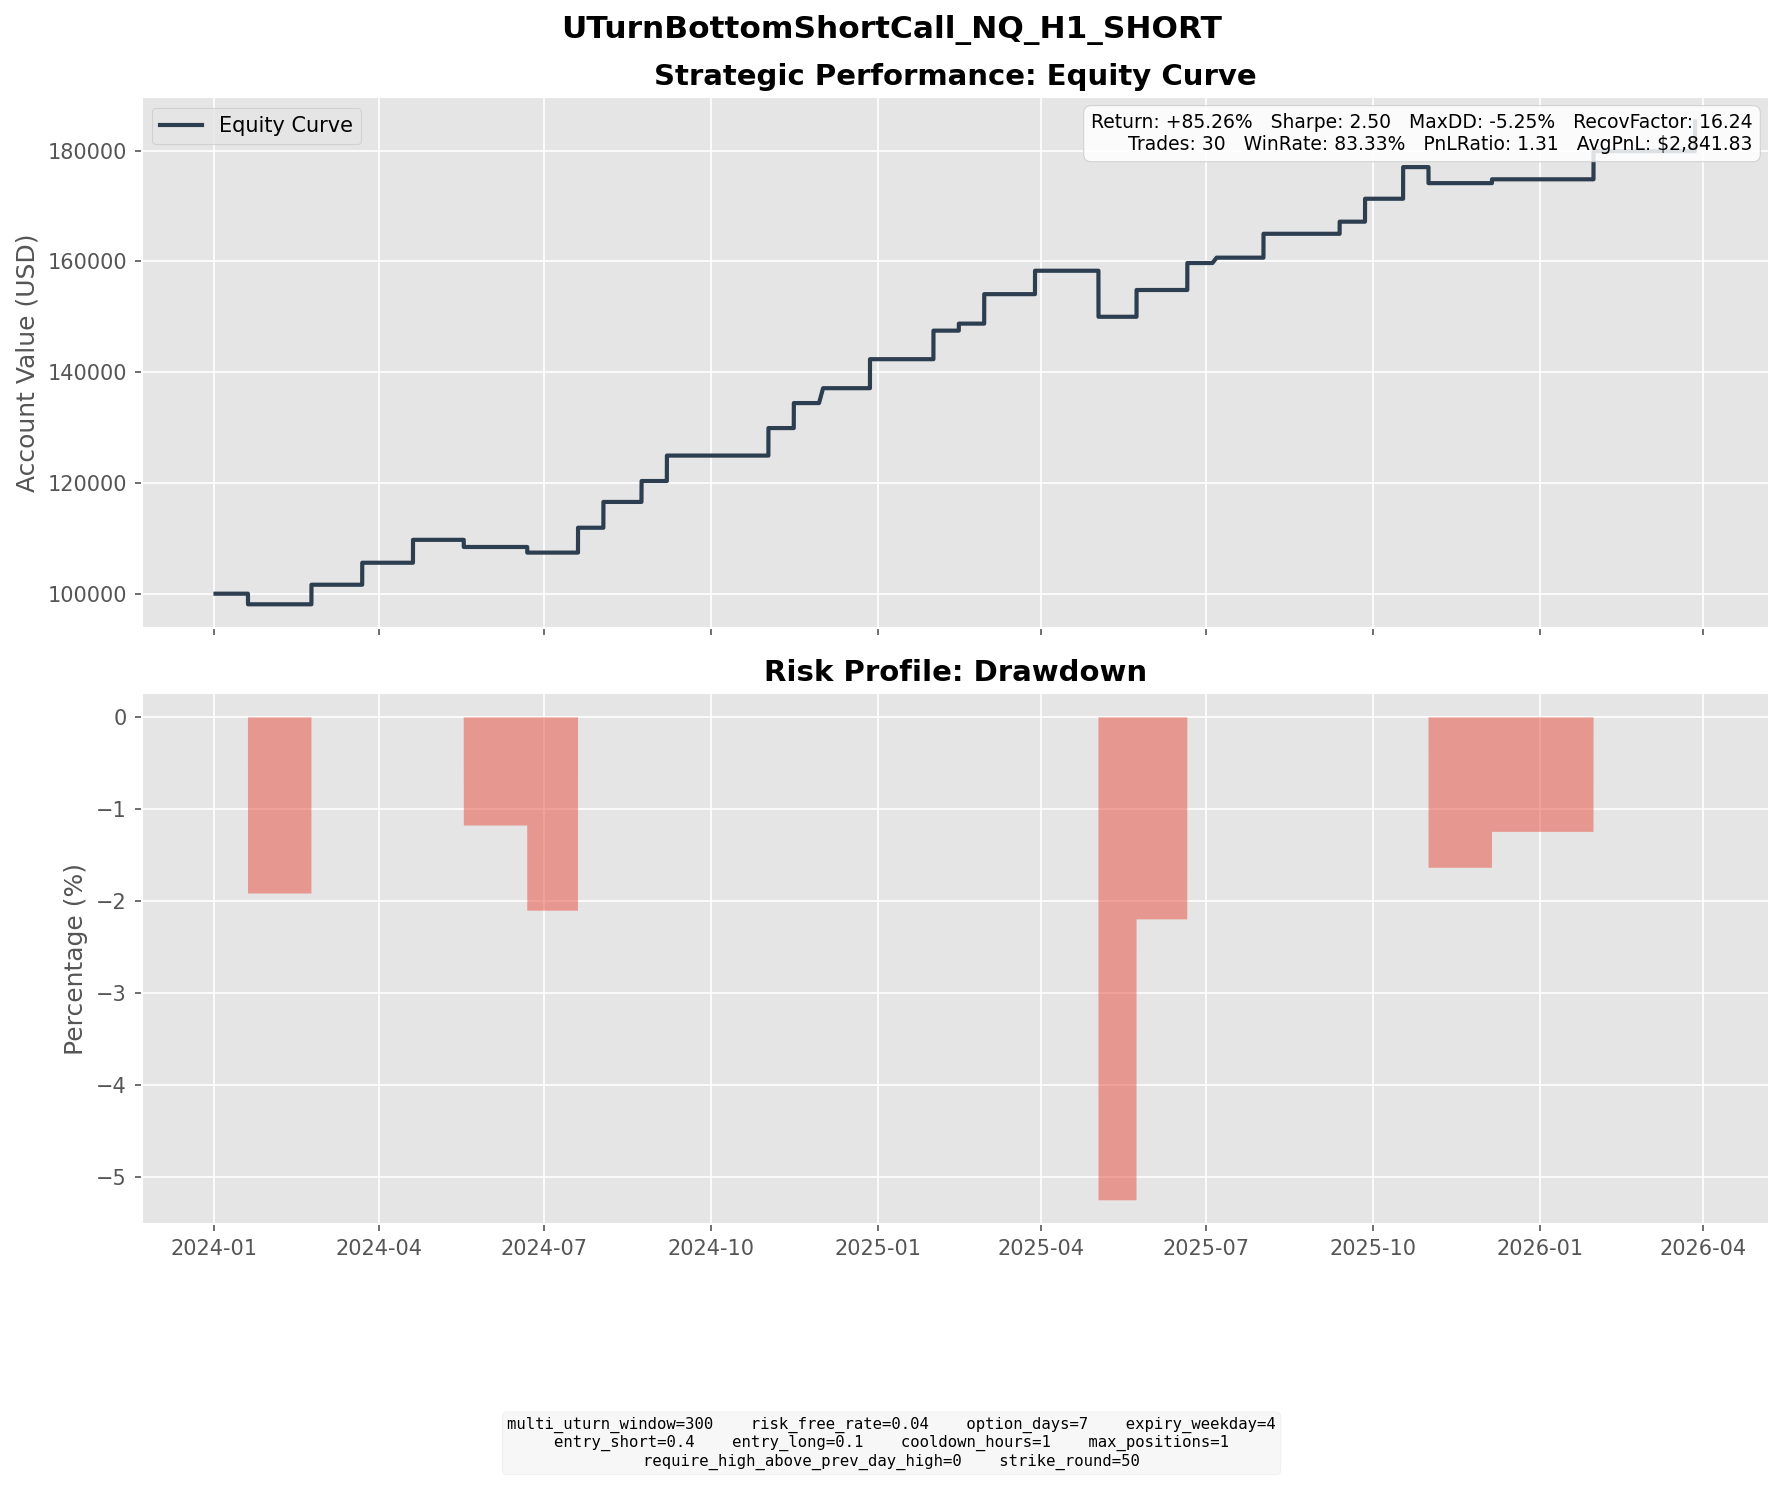

Values plotted in this chart, from the file beside it:
entry_dt, lock_dt, lock_reason, settlement_dt, close_reason, k1, k2, short_prem, long_prem, net_credit, short_settle, long_settle, final_pnl
2024-01-10 23:00:00, 2024-01-10 23:00:00, direct_entry, 2024-01-19 16:00:00, expiry, 17200, 17800, 196.9, 29.84, 167, 262.8, 0.0000, -95.74
2024-02-16 07:00:00, 2024-02-16 07:00:00, direct_entry, 2024-02-23 16:00:00, expiry, 18150, 18750, 208.1, 31.49, 176.6, 0.0000, 0.0000, 176.6
2024-03-12 12:00:00, 2024-03-12 12:00:00, direct_entry, 2024-03-22 16:00:00, expiry, 18550, 19300, 246.6, 34.31, 212.3, 13.75, 0.0000, 198.5
2024-04-10 01:00:00, 2024-04-10 01:00:00, direct_entry, 2024-04-19 16:00:00, expiry, 18550, 19250, 244.1, 37.41, 206.7, 0.0000, 0.0000, 206.7
2024-05-10 10:00:00, 2024-05-10 10:00:00, direct_entry, 2024-05-17 16:00:00, expiry, 18400, 19000, 198.4, 29.18, 169.2, 233.8, 0.0000, -64.5
2024-06-12 00:00:00, 2024-06-12 00:00:00, direct_entry, 2024-06-21 16:00:00, expiry, 19750, 20500, 244.4, 35.46, 209, 259.8, 0.0000, -50.78
2024-07-10 10:00:00, 2024-07-10 10:00:00, direct_entry, 2024-07-19 16:00:00, expiry, 20950, 21750, 261, 36.48, 224.5, 0.0000, 0.0000, 224.5
2024-07-23 12:00:00, 2024-07-23 12:00:00, direct_entry, 2024-08-02 16:00:00, expiry, 20150, 20950, 272.7, 39.94, 232.7, 0.0000, 0.0000, 232.7
2024-08-15 20:00:00, 2024-08-15 20:00:00, direct_entry, 2024-08-23 16:00:00, expiry, 19800, 20450, 224.3, 35.49, 188.8, 0.0000, 0.0000, 188.8
2024-08-25 18:00:00, 2024-08-25 18:00:00, direct_entry, 2024-09-06 16:00:00, expiry, 20000, 20800, 274, 44.29, 229.7, 0.0000, 0.0000, 229.7
2024-10-20 21:00:00, 2024-10-20 21:00:00, direct_entry, 2024-11-01 16:00:00, expiry, 20750, 21600, 294.6, 46.34, 248.2, 0.0000, 0.0000, 248.2
2024-11-06 18:00:00, 2024-11-06 18:00:00, direct_entry, 2024-11-15 16:00:00, expiry, 21100, 21900, 261.7, 36.05, 225.6, 0.0000, 0.0000, 225.6
2024-11-21 09:00:00, 2024-11-21 09:00:00, direct_entry, 2024-12-01 18:00:00, expiry, 20900, 21600, 236, 37.18, 198.9, 64.5, 0.0000, 134.4
2024-12-17 00:00:00, 2024-12-17 00:00:00, direct_entry, 2024-12-27 16:00:00, expiry, 22650, 23550, 308.6, 46.84, 261.7, 0.0000, 0.0000, 261.7
2025-01-20 19:00:00, 2025-01-20 19:00:00, direct_entry, 2025-01-31 16:00:00, expiry, 21700, 22600, 300.5, 42.87, 257.6, 0.0000, 0.0000, 257.6
2025-02-06 01:00:00, 2025-02-06 01:00:00, direct_entry, 2025-02-14 16:00:00, expiry, 22050, 22800, 258.5, 41.6, 216.9, 153.5, 0.0000, 63.37
2025-02-17 00:00:00, 2025-02-17 00:00:00, direct_entry, 2025-02-28 16:00:00, expiry, 22550, 23500, 311.1, 44.99, 266.1, 0.0000, 0.0000, 266.1
2025-03-20 02:00:00, 2025-03-20 02:00:00, direct_entry, 2025-03-28 16:00:00, expiry, 20250, 21000, 245.2, 33.91, 211.2, 0.0000, 0.0000, 211.2
2025-04-24 21:00:00, 2025-04-24 21:00:00, direct_entry, 2025-05-02 16:00:00, expiry, 19600, 20250, 223.8, 34.8, 189, 604.5, 0.0000, -415.5
2025-05-13 15:00:00, 2025-05-13 15:00:00, direct_entry, 2025-05-23 16:00:00, expiry, 21500, 22350, 282, 40.37, 241.7, 0.0000, 0.0000, 241.7
2025-06-09 15:00:00, 2025-06-09 15:00:00, direct_entry, 2025-06-20 16:00:00, expiry, 22100, 22950, 290.3, 46.79, 243.5, 0.0000, 0.0000, 243.5
2025-06-26 08:00:00, 2025-06-26 08:00:00, direct_entry, 2025-07-06 18:00:00, expiry, 22800, 23600, 261.8, 38.18, 223.7, 175.2, 0.0000, 48.42
2025-07-25 00:00:00, 2025-07-25 00:00:00, direct_entry, 2025-08-01 16:00:00, expiry, 23650, 24400, 257.1, 41.66, 215.5, 0.0000, 0.0000, 215.5
2025-09-05 03:00:00, 2025-09-05 03:00:00, direct_entry, 2025-09-12 16:00:00, expiry, 24000, 24800, 263, 38.43, 224.5, 115.2, 0.0000, 109.3
2025-09-16 05:00:00, 2025-09-16 05:00:00, direct_entry, 2025-09-26 16:00:00, expiry, 24650, 25650, 330.3, 46.84, 283.5, 76.5, 0.0000, 207
2025-10-06 15:00:00, 2025-10-06 15:00:00, direct_entry, 2025-10-17 16:00:00, expiry, 25500, 26500, 338.5, 52.96, 285.6, 0.0000, 0.0000, 285.6
2025-10-24 03:00:00, 2025-10-24 03:00:00, direct_entry, 2025-10-31 16:00:00, expiry, 25600, 26450, 279.3, 41.01, 238.3, 383, 0.0000, -144.7
2025-11-26 02:00:00, 2025-11-26 02:00:00, direct_entry, 2025-12-05 16:00:00, expiry, 25500, 26450, 317.4, 47.78, 269.6, 235, 0.0000, 34.59
2026-01-22 09:00:00, 2026-01-22 09:00:00, direct_entry, 2026-01-30 16:00:00, expiry, 25850, 26750, 298.6, 44.26, 254.3, 0.0000, 0.0000, 254.3
2026-03-18 03:00:00, 2026-03-18 03:00:00, direct_entry, 2026-03-27 16:00:00, expiry, 25450, 26400, 315.4, 47.02, 268.4, 0.0000, 0.0000, 268.4
